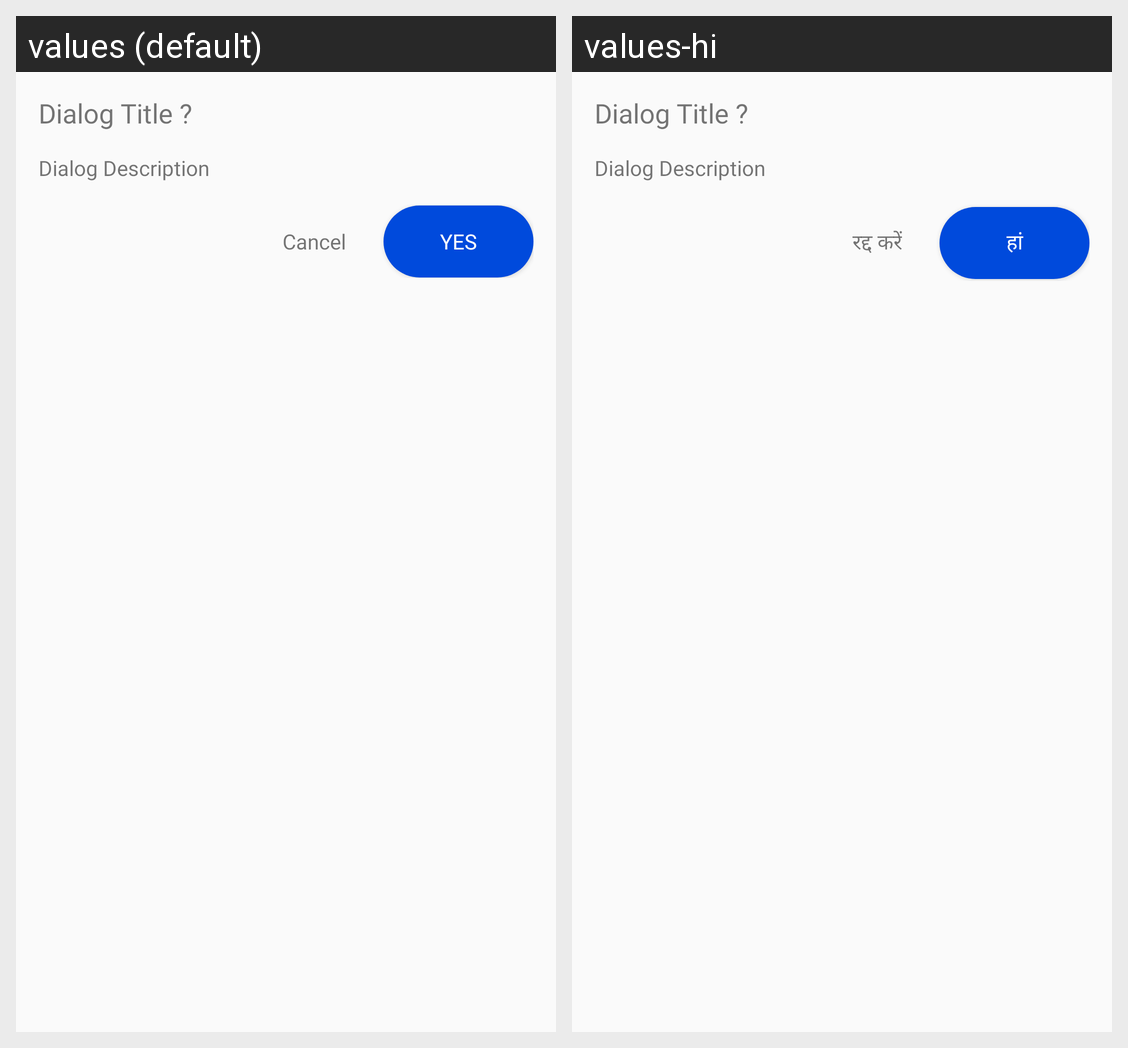

Here is an Android app screen in its default locale and in the app's own translations. Write out the translated-string differences for the strings that appear on this screen.
Android screen res/layout/custom_dialog.xml rendered under 2 locales, left to right: values (default), values-hi. Device: Nexus 5 (rendered at 1080×1920; each locale shown at half size, 540×960, under a caption strip naming it); theme Theme.RocketQuizzy.
Strings drawn on this screen, with the default value and each locale's value (text and hints the layout hard-codes, and strings that could not be matched under every locale, appear in the picture but are not listed):

cancel
  values: Cancel
  values-hi: रद्द करें

yes
  values: Yes
  values-hi: हां
